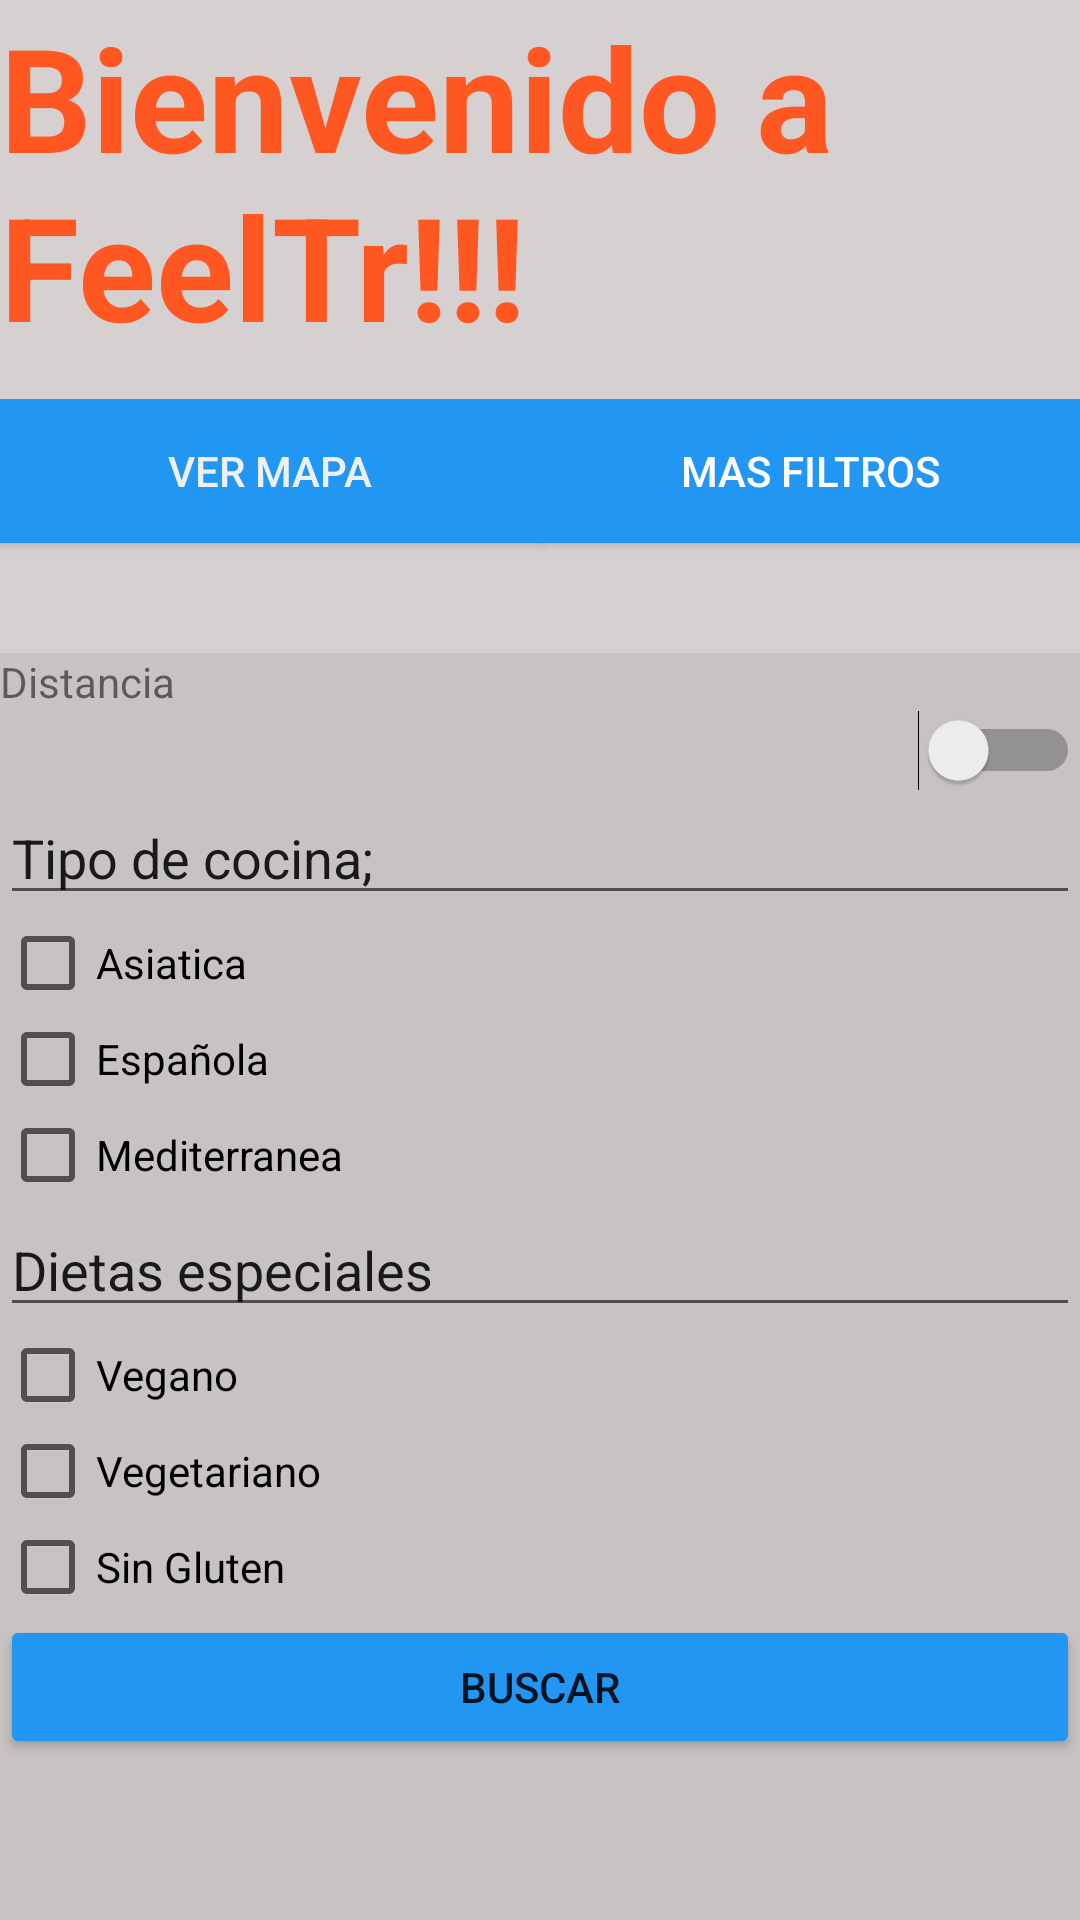

Produce the Android XML layout that renders to this screen, including the resource entries it uses.
<!-- AndroidManifest.xml: application theme AppTheme -->
<!-- res/layout/activity_afterlogin.xml -->
<?xml version="1.0" encoding="utf-8"?>
<androidx.constraintlayout.widget.ConstraintLayout xmlns:android="http://schemas.android.com/apk/res/android"
    xmlns:app="http://schemas.android.com/apk/res-auto"
    xmlns:tools="http://schemas.android.com/tools"
    android:id="@+id/container"
    android:layout_width="match_parent"
    android:layout_height="match_parent"
    android:paddingLeft="@dimen/activity_horizontal_margin"
    android:paddingTop="@dimen/activity_vertical_margin"
    android:paddingRight="@dimen/activity_horizontal_margin"
    android:paddingBottom="@dimen/activity_vertical_margin"
    >
    <LinearLayout
        android:layout_width="match_parent"
        android:layout_height="match_parent"
        android:background="#D6D0D0"
        android:orientation="vertical"
        tools:context=".login">

        <LinearLayout
            android:layout_width="match_parent"
            android:layout_height="match_parent"
            android:layout_weight="7"
            android:orientation="horizontal">

            <TextView
                android:id="@+id/textView10"
                android:layout_width="wrap_content"
                android:layout_height="166dp"
                android:layout_weight="1"
                android:text="Bienvenido a FeelTr!!!"
                android:textColor="#FF5722"
                android:textSize="48sp"
                android:textStyle="bold" />
        </LinearLayout>

        <LinearLayout
            android:layout_width="match_parent"
            android:layout_height="592dp"
            android:layout_weight="7"
            android:orientation="horizontal">

            <Button
                android:id="@+id/button3"
                android:layout_width="wrap_content"
                android:layout_height="wrap_content"
                android:layout_weight="1"
                android:background="#2196F3"
                android:text="Ver mapa"
                android:textColor="#EDF0F3" />

            <Button
                android:id="@+id/button4"
                android:layout_width="wrap_content"
                android:layout_height="wrap_content"
                android:layout_weight="1"
                android:background="#2196F3"
                android:text="mas filtros"
                android:textColor="#FDFCFC" />

        </LinearLayout>

        <LinearLayout
            android:layout_width="match_parent"
            android:layout_height="match_parent"
            android:layout_weight="3"
            android:background="#C8C3C3"
            android:orientation="vertical">

            <LinearLayout
                android:layout_width="match_parent"
                android:layout_height="wrap_content"
                android:orientation="vertical"/>

            <TextView
                android:id="@+id/textView9"
                android:layout_width="match_parent"
                android:layout_height="wrap_content"
                android:text="Distancia" />

            <Switch
                android:id="@+id/switch1"
                android:layout_width="match_parent"
                android:layout_height="wrap_content"
                android:textColor="#2196F3" />

            <LinearLayout
                android:layout_width="match_parent"
                android:layout_height="match_parent"
                android:orientation="vertical"
                android:textAlignment="center">

                <EditText
                    android:id="@+id/editTextTextPersonName2"
                    android:layout_width="match_parent"
                    android:layout_height="wrap_content"
                    android:ems="10"
                    android:inputType="textPersonName"
                    android:text="Tipo de cocina;" />

                <CheckBox
                    android:id="@+id/checkBox"
                    android:layout_width="match_parent"
                    android:layout_height="wrap_content"
                    android:text="Asiatica" />

                <CheckBox
                    android:id="@+id/checkBox2"
                    android:layout_width="match_parent"
                    android:layout_height="wrap_content"
                    android:text="Española" />

                <CheckBox
                    android:id="@+id/checkBox3"
                    android:layout_width="match_parent"
                    android:layout_height="wrap_content"
                    android:text="Mediterranea" />

                <EditText
                    android:id="@+id/editTextTextPersonName5"
                    android:layout_width="match_parent"
                    android:layout_height="wrap_content"
                    android:ems="10"
                    android:inputType="textPersonName"
                    android:text="Dietas especiales" />

                <CheckBox
                    android:id="@+id/checkBox12"
                    android:layout_width="match_parent"
                    android:layout_height="wrap_content"
                    android:text="Vegano" />

                <CheckBox
                    android:id="@+id/checkBox10"
                    android:layout_width="match_parent"
                    android:layout_height="wrap_content"
                    android:text="Vegetariano" />

                <CheckBox
                    android:id="@+id/checkBox11"
                    android:layout_width="match_parent"
                    android:layout_height="wrap_content"
                    android:text="Sin Gluten" />

                <Button
                    android:id="@+id/botonIniciarSesion"
                    android:layout_width="match_parent"
                    android:layout_height="wrap_content"
                    android:backgroundTint="#2196F3"
                    android:text="Buscar" />

            </LinearLayout>

        </LinearLayout>
    </LinearLayout>
</androidx.constraintlayout.widget.ConstraintLayout>
<!-- resources referenced by this layout -->
<resources>
  <style name="AppTheme" parent="Theme.AppCompat.Light.DarkActionBar">
          
          <item name="colorPrimary">@color/colorPrimary</item>
          <item name="colorPrimaryDark">@color/colorPrimaryDark</item>
          <item name="colorAccent">@color/colorAccent</item>
      </style>
  <!-- not gathered from this repository: default colours our renderer supplied (Android Studio template values) -->
  <color name="colorPrimary">#FF6200EE</color>
  <color name="colorPrimaryDark">#FF3700B3</color>
  <color name="colorAccent">#FF03DAC5</color>
</resources>
